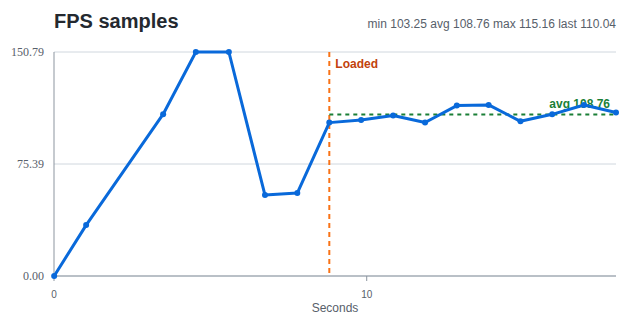

Source data for this figure (header and first rows):
elapsed seconds, fps, loading, averaged
0.005, 0.00, true, false
1.028, 34.26, true, false
3.490, 108.9, true, false
4.536, 150.8, true, false
5.592, 150.8, true, false
6.747, 54.47, true, false
7.780, 55.84, true, false
8.804, 103.2, false, true
9.822, 105.1, false, true
10.85, 108, false, true
11.87, 103.3, false, true
12.88, 114.7, false, true
13.9, 115.2, false, true
14.92, 104.1, false, true
15.93, 108.8, false, true
16.95, 115.1, false, true
17.97, 110, false, true
